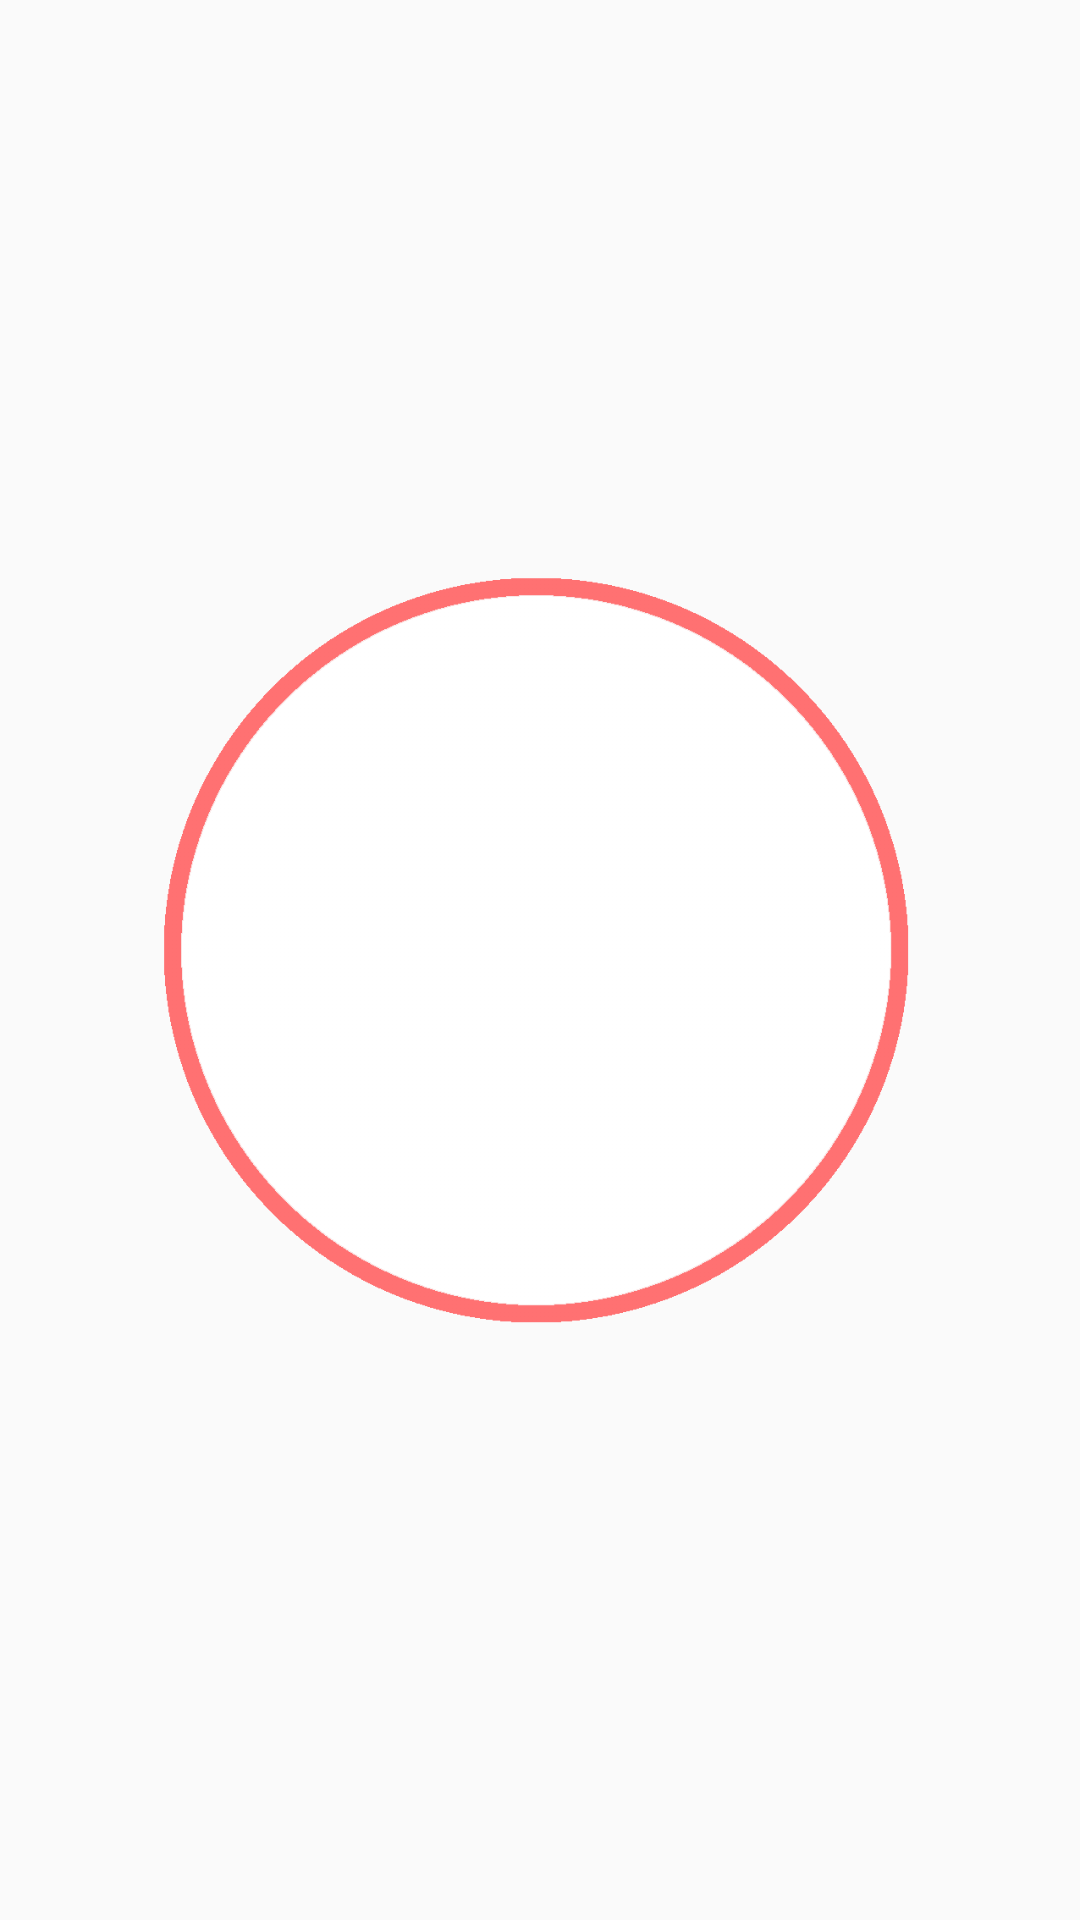

Produce the Android XML layout that renders to this screen, including the resource entries it uses.
<!-- AndroidManifest.xml: application theme noAnimTheme -->
<!-- res/layout/activity_select_video.xml -->
<?xml version="1.0" encoding="utf-8"?>
<android.support.constraint.ConstraintLayout xmlns:android="http://schemas.android.com/apk/res/android"
    xmlns:app="http://schemas.android.com/apk/res-auto"
    xmlns:tools="http://schemas.android.com/tools"
    android:layout_width="match_parent"
    android:layout_height="match_parent"
    tools:context="com.baroneye.SelectVideo">

    <LinearLayout
        android:layout_width="368dp"
        android:layout_height="551dp"
        android:orientation="vertical"
        tools:layout_editor_absoluteY="8dp"
        tools:layout_editor_absoluteX="-145dp"></LinearLayout>

    <ImageView
        android:id="@+id/imageView9"
        android:layout_width="wrap_content"
        android:layout_height="wrap_content"
        app:srcCompat="@drawable/circle" />
</android.support.constraint.ConstraintLayout>
<!-- resources referenced by this layout -->
<resources>
  <!-- drawable circle: png bitmap (drawable, 33804 bytes) -->
  <style name="noAnimTheme" parent="AppTheme">
          <item name="android:windowAnimationStyle">@anim/fade_in</item>
      </style>
  <style name="AppTheme" parent="Theme.AppCompat.Light.NoActionBar">
          
  
      </style>
</resources>
